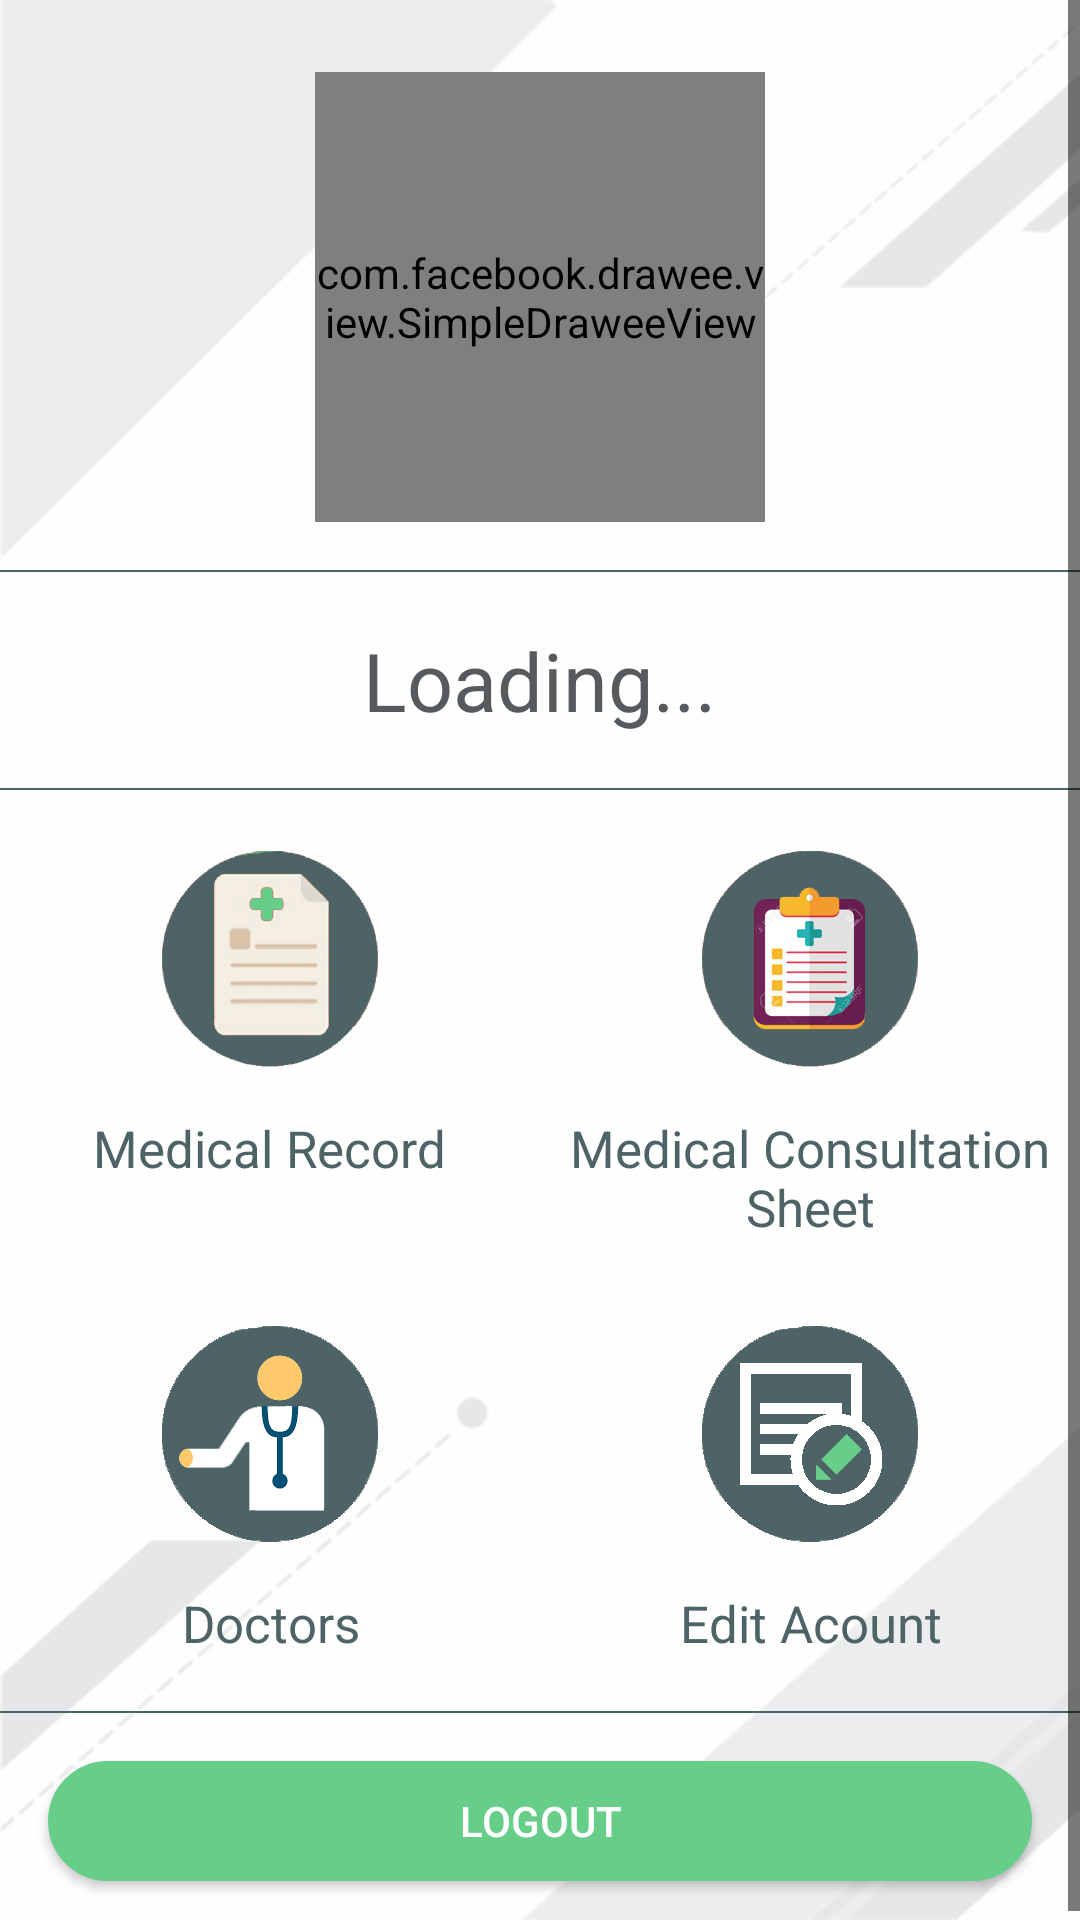

This screen was rendered from an Android layout file. Write that file and the resources it references.
<!-- AndroidManifest.xml: application theme Theme.MyTheme -->
<!-- res/layout/activity_home_paciente.xml -->
<?xml version="1.0" encoding="utf-8"?>
<RelativeLayout xmlns:android="http://schemas.android.com/apk/res/android"
    xmlns:app="http://schemas.android.com/apk/res-auto"
    xmlns:tools="http://schemas.android.com/tools"
    android:layout_width="match_parent"
    android:layout_height="match_parent"
    android:background="@drawable/backgroundnew"
    tools:context="br.com.noctua.tocare.HomePaciente"
    xmlns:fresco="http://schemas.android.com/apk/res-auto">

    <ScrollView
        android:layout_width="match_parent"
        android:layout_height="match_parent"
        android:id="@+id/scrollView"
        android:layout_alignParentTop="true"
        android:layout_alignParentStart="true">

        <RelativeLayout
            android:layout_width="match_parent"
            android:layout_height="wrap_content">

            <RelativeLayout
                android:layout_width="match_parent"
                android:layout_height="match_parent"
                android:id="@+id/Fotos">

                <com.facebook.drawee.view.SimpleDraweeView
                    android:id="@+id/ivFotoPerfil"
                    android:layout_width="150dp"
                    android:layout_height="150dp"
                    android:layout_gravity="center_horizontal"
                    android:layout_alignParentTop="true"
                    android:layout_centerHorizontal="true"
                    android:layout_marginTop="24dp"
                    android:layout_marginBottom="8dp"
                    fresco:placeholderImage="@drawable/loadingimage"
                    fresco:failureImage ="@drawable/imagenotfound" />

            </RelativeLayout>

            <LinearLayout
                android:layout_width="match_parent"
                android:layout_height="wrap_content"
                android:orientation="vertical"
                android:layout_below="@+id/Fotos"
                android:gravity="center"
                android:id="@+id/Nome">

                <View
                    android:layout_width="match_parent"
                    android:layout_height="0.8dp"
                    android:background="@color/TextSelected"
                    android:layout_marginTop="8dp"
                    android:layout_marginBottom="8dp" />

                <TextView
                    android:id="@+id/tvUsername"
                    android:layout_width="wrap_content"
                    android:layout_height="wrap_content"
                    android:layout_centerHorizontal="true"
                    android:layout_gravity="center"
                    android:layout_marginBottom="10dp"
                    android:layout_marginLeft="16dp"
                    android:layout_marginRight="16dp"
                    android:layout_marginTop="10dp"
                    android:text="@string/carregando"
                    android:textAlignment="center"
                    android:textColor="@color/textcolornew"
                    android:textSize="27sp"
                    android:textStyle="normal" />

                <View
                    android:layout_width="match_parent"
                    android:layout_height="0.8dp"
                    android:background="@color/TextSelected"
                    android:layout_marginTop="8dp" />

            </LinearLayout>

            <LinearLayout
                android:orientation="horizontal"
                android:layout_width="match_parent"
                android:layout_height="match_parent"
                android:layout_below="@+id/Nome"
                android:id="@+id/Opcoes">

                <LinearLayout
                    android:id="@+id/layoutFichaMedica"
                    android:layout_width="match_parent"
                    android:layout_height="match_parent"
                    android:layout_marginBottom="8dp"
                    android:layout_marginTop="8dp"
                    android:layout_weight="0.5"
                    android:onClick="onClickHomePaciente"
                    android:orientation="vertical">

                    <ImageView
                        android:id="@+id/ic_FichaMedica"
                        android:layout_width="100dp"
                        android:layout_height="100dp"
                        android:layout_centerVertical="true"
                        android:layout_gravity="center"
                        android:onClick="onClickHomePaciente"
                        android:src="@drawable/datasheet" />

                    <TextView
                        android:id="@+id/tvFichaMedica"
                        android:layout_width="wrap_content"
                        android:layout_height="wrap_content"
                        android:layout_alignParentBottom="true"
                        android:layout_alignParentLeft="true"
                        android:layout_gravity="center"
                        android:onClick="onClickHomePaciente"
                        android:text="@string/ficha_medica"
                        android:textAlignment="center"
                        android:textColor="@color/TextSelected"
                        android:textSize="17dp"
                        android:textStyle="normal" />

                </LinearLayout>

                <LinearLayout
                    android:orientation="vertical"
                    android:layout_width="match_parent"
                    android:layout_height="match_parent"
                    android:layout_weight="0.5"
                    android:onClick="onClickHomePaciente"
                    android:layout_marginBottom="8dp"
                    android:layout_marginTop="8dp">

                    <ImageView
                        android:id="@+id/ic_FichaConsulta"
                        android:layout_centerVertical="true"
                        android:src="@drawable/ic_fichaconsulta"
                        android:layout_gravity="center"
                        android:layout_width="100dp"
                        android:layout_height="100dp"
                        android:onClick="onClickHomePaciente" />

                    <TextView
                        android:id="@+id/tvFichaConsulta"
                        android:layout_width="wrap_content"
                        android:layout_height="wrap_content"
                        android:layout_alignParentBottom="true"
                        android:layout_alignParentLeft="true"
                        android:layout_gravity="center"
                        android:onClick="onClickHomePaciente"
                        android:text="@string/ficha_de_consulta"
                        android:textAlignment="center"
                        android:textColor="@color/TextSelected"
                        android:textSize="17dp"
                        android:textStyle="normal" />

                </LinearLayout>

            </LinearLayout>

            <LinearLayout
                android:orientation="horizontal"
                android:layout_width="match_parent"
                android:layout_height="match_parent"
                android:layout_below="@+id/Opcoes"
                android:id="@+id/Opcoes2">

                <LinearLayout
                    android:id="@+id/layoutMedicos"
                    android:orientation="vertical"
                    android:layout_width="match_parent"
                    android:layout_height="match_parent"
                    android:layout_weight="0.5"
                    android:layout_marginBottom="8dp"
                    android:onClick="onClickHomePaciente"
                    android:layout_marginTop="8dp">

                    <ImageView
                        android:id="@+id/ic_Medicos"
                        android:layout_centerVertical="true"
                        android:src="@drawable/ic_medicos"
                        android:layout_gravity="center"
                        android:layout_width="100dp"
                        android:layout_height="100dp"
                        android:onClick="onClickHomePaciente" />

                    <TextView
                        android:id="@+id/tvMedicos"
                        android:layout_width="wrap_content"
                        android:layout_height="wrap_content"
                        android:layout_alignParentBottom="true"
                        android:layout_alignParentLeft="true"
                        android:layout_gravity="center"
                        android:onClick="onClickHomePaciente"
                        android:text="@string/medicos"
                        android:textAlignment="center"
                        android:textColor="@color/TextSelected"
                        android:textSize="17dp"
                        android:textStyle="normal" />

                </LinearLayout>

                <LinearLayout
                    android:id="@+id/layoutEditarConta"
                    android:layout_width="match_parent"
                    android:layout_height="match_parent"
                    android:layout_marginBottom="8dp"
                    android:layout_marginTop="8dp"
                    android:layout_weight="0.5"
                    android:onClick="onClickHomePaciente"
                    android:orientation="vertical">

                    <ImageView
                        android:id="@+id/ic_EditarConta"
                        android:layout_width="100dp"
                        android:layout_height="100dp"
                        android:layout_centerVertical="true"
                        android:layout_gravity="center"
                        android:onClick="onClickHomePaciente"
                        android:src="@drawable/ic_editarconta" />

                    <TextView
                        android:id="@+id/tvEditarConta"
                        android:layout_width="wrap_content"
                        android:layout_height="wrap_content"
                        android:layout_alignParentBottom="true"
                        android:layout_alignParentLeft="true"
                        android:layout_gravity="center"
                        android:onClick="onClickHomePaciente"
                        android:text="@string/editar_conta"
                        android:textAlignment="center"
                        android:textColor="@color/TextSelected"
                        android:textSize="17dp"
                        android:textStyle="normal" />

                </LinearLayout>

            </LinearLayout>

            <View
                android:id="@+id/vw1"
                android:layout_width="match_parent"
                android:layout_height="0.8dp"
                android:layout_below="@+id/Opcoes2"
                android:layout_marginTop="10dp"
                android:background="@color/TextSelected" />

            <LinearLayout
                android:id="@+id/LogOut"
                android:layout_width="match_parent"
                android:layout_height="match_parent"
                android:layout_below="@+id/vw1"
                android:orientation="vertical">

                <Button
                    android:id="@+id/btLogOut"
                    android:layout_width="fill_parent"
                    android:layout_height="40dp"
                    android:layout_marginBottom="16dp"
                    android:layout_marginLeft="16dp"
                    android:layout_marginRight="16dp"
                    android:layout_marginTop="16dp"
                    android:background="@drawable/button_rounded_accent"
                    android:onClick="onClickHomePaciente"
                    android:text="@string/sair"
                    android:textColor="@color/white" />

            </LinearLayout>

        </RelativeLayout>

    </ScrollView>

</RelativeLayout>
<!-- resources referenced by this layout -->
<resources>
  <color name="TextSelected">#4e6366</color>
  <color name="textcolornew">#575a5d</color>
  <color name="white">#ffffff</color>
  <!-- drawable backgroundnew: png bitmap (drawable, 14042 bytes) -->
  <!-- drawable button_rounded_accent (drawable) -->
  <?xml version="1.0" encoding="utf-8"?>
  <shape xmlns:android="http://schemas.android.com/apk/res/android">
      <solid android:color="@color/colorAccent"/>
      <stroke android:width="0.5dp" android:color="@color/colorAccent"/>
      <corners android:radius="50dp"/>
  </shape>
  <!-- drawable datasheet: png bitmap (drawable, 20991 bytes) -->
  <!-- drawable ic_editarconta: png bitmap (drawable, 4845 bytes) -->
  <!-- drawable ic_fichaconsulta: png bitmap (drawable, 28107 bytes) -->
  <!-- drawable ic_medicos: png bitmap (drawable, 10196 bytes) -->
  <!-- drawable loadingimage: gif bitmap (drawable-xxxhdpi, 16634 bytes) -->
  <string name="carregando">Loading...</string>
  <string name="editar_conta">Edit Acount</string>
  <string name="ficha_de_consulta">Medical Consultation Sheet</string>
  <string name="ficha_medica">Medical Record</string>
  <string name="medicos">Doctors</string>
  <string name="sair">Logout</string>
  <style name="Theme.MyTheme" parent="Theme.AppCompat.NoActionBar">
          
          <item name="colorPrimary">@color/colorPrimary</item>
  
          
          <item name="colorPrimaryDark">@color/colorPrimaryDark</item>
  
          
          <item name="colorAccent">@color/colorAccent</item>
  
          <item name="android:windowBackground">@color/background</item>
  
          
  
          <item name="colorControlNormal">@android:color/black</item>
          <item name="actionBarTheme">@style/ToolBarStyle</item>
  
      </style>
  <color name="colorAccent">#67ce89</color>
  <color name="colorPrimary">#4e6366</color>
  <color name="colorPrimaryDark">#3d4e51</color>
  <color name="background">#ffffff</color>
  <style name="ToolBarStyle" parent="ThemeOverlay.AppCompat.Dark.ActionBar">
          <item name="colorControlNormal">@android:color/white</item>
      </style>
</resources>
